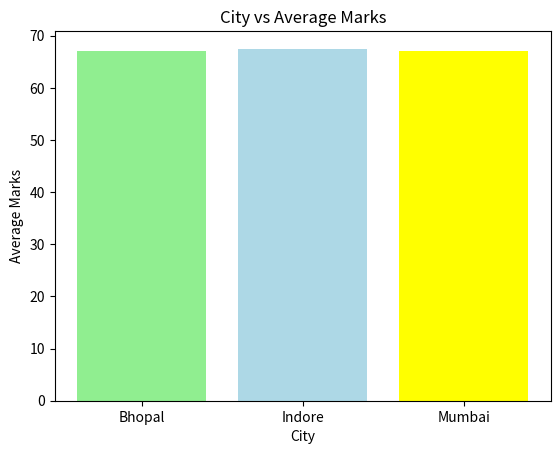

Python code for this plot:
import numpy as np

m_5x5=np.random.randint(0,1999,(5,5))
print("Mean ==>\n",m_5x5.mean())
print("Sum ==>\n",m_5x5.sum())
print("Transpose ==>\n",m_5x5.T)
print("Values > 500",m_5x5>500)
print("Flatten ==>\n",m_5x5.flatten())
import pandas as pd
data={
    "Name":["samarth","Bob","jhon","subh","jewal"],
    "Department":["AI","IT","HR","AI","HR"],
    "Marks":[90,56,45,78,67],
    "City":["Indore","Bhopal","Indore","Bhopal","Mumbai"]
}
df=pd.DataFrame(data)
print("Top 5 ==>\n",df.head())
print("Last 5 ==>\n",df.tail())
print("Sort_values ==>\n",df["Marks"].sort_values())
print("Value_count ==>\n",df["City"].value_counts())
print("Group by ==>\n",df.groupby("City")["Marks"].mean())

import matplotlib.pyplot as plt
city_avg=df.groupby("City")["Marks"].mean()
plt.bar(city_avg.index,city_avg.values,color=["Lightgreen","Lightblue","Yellow"])
plt.title("City vs Average Marks")
plt.xlabel("City")
plt.ylabel("Average Marks")
plt.show()
